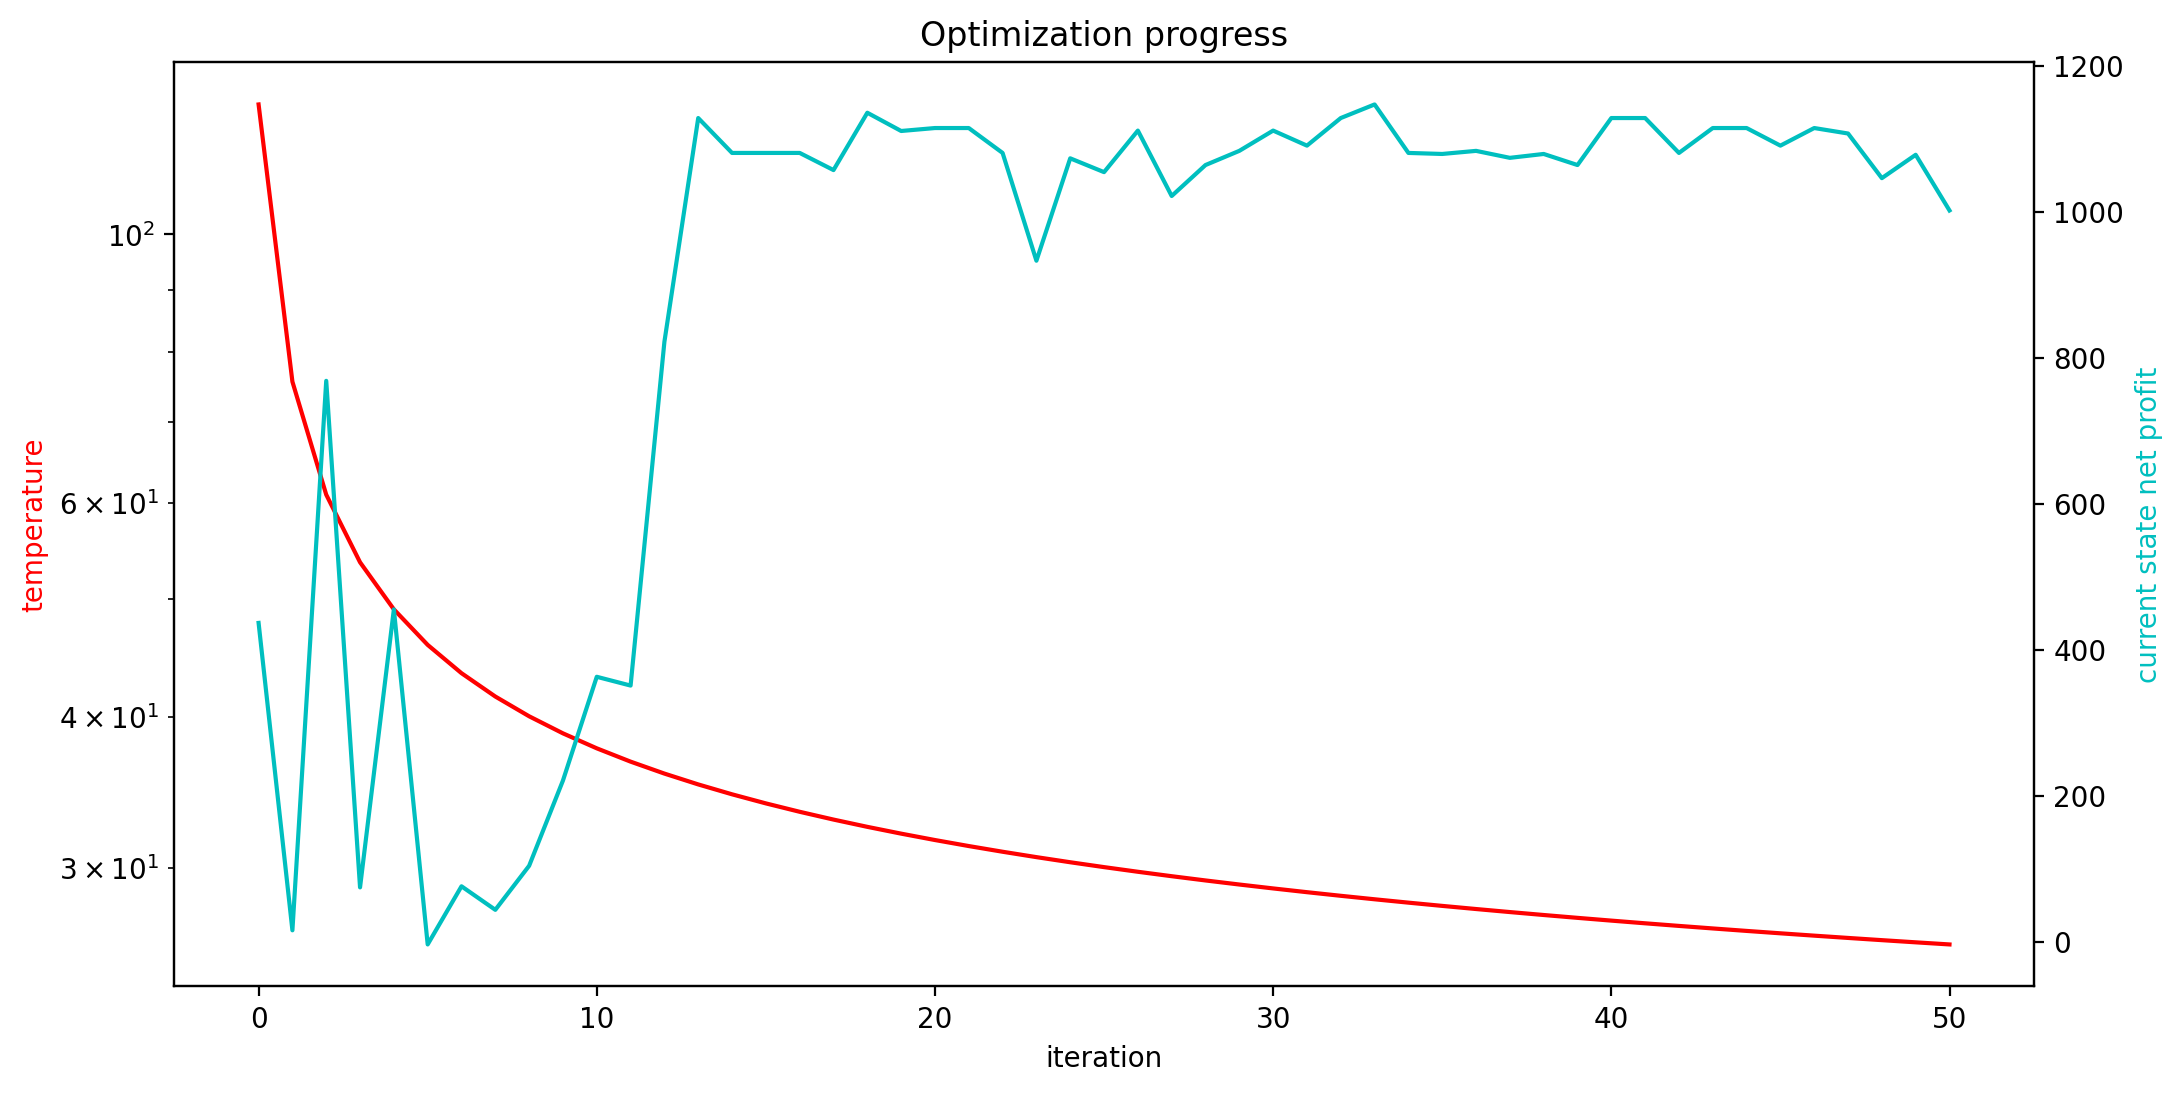

Data behind this chart, as committed beside it:
curr state net profit, temperature, mean threshold worse acceptance
436.5, 128, 0.8361
15.44, 75.6, 0.6925
768.1, 60.99, 0.6309
74.25, 53.64, 0.4798
455.1, 49.05, 0.6833
-3.917, 45.85, 0.6184
75.74, 43.45, 0.7505
43.5, 41.57, 0.5274
103.8, 40.03, 0.6561
220.6, 38.76, 0.6431
362.7, 37.67, 0.7303
350.7, 36.73, 0.5973
821.6, 35.91, 0.4787
1128, 35.17, 0.5783
1080, 34.52, 0.4549
1080, 33.93, 0.4576
1080, 33.39, 0.395
1057, 32.9, 0.4545
1135, 32.45, 0.4698
1110, 32.03, 0.4182
1114, 31.65, 0.4915
1114, 31.29, 0.371
1080, 30.95, 0.4278
932.6, 30.64, 0.3769
1073, 30.34, 0.4066
1054, 30.06, 0.4339
1111, 29.8, 0.4521
1021, 29.55, 0.4111
1064, 29.31, 0.4013
1083, 29.08, 0.3136
1111, 28.87, 0.486
1090, 28.66, 0.3444
1128, 28.47, 0.5735
1147, 28.28, 0.2585
1080, 28.1, 0.4106
1079, 27.93, 0.4559
1083, 27.76, 0.5191
1074, 27.6, 0.3101
1079, 27.45, 0.4929
1064, 27.3, 0.4893
1128, 27.16, 0.346
1128, 27.02, 0.2171
1080, 26.88, 0.4591
1114, 26.75, 0.4951
1114, 26.63, 0.4211
1090, 26.51, 0.457
1114, 26.39, 0.4694
1107, 26.28, 0.4964
1046, 26.17, 0.3995
1078, 26.06, 0.2563
1001, 25.95, 0.2366
